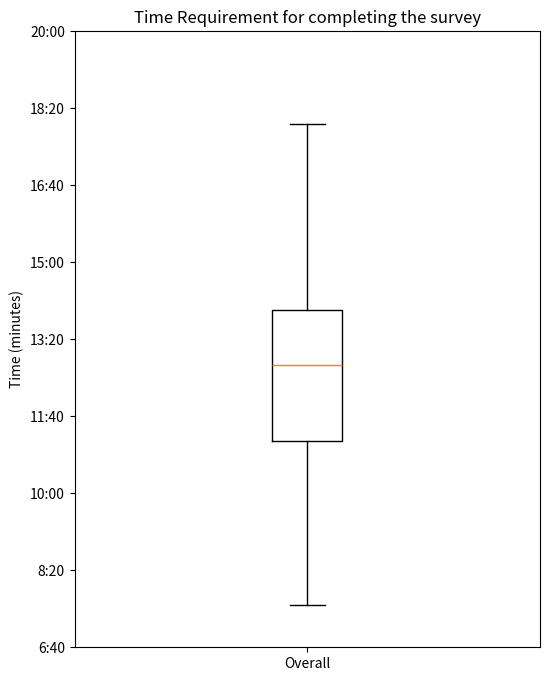

This chart was generated by the following Python code:
import matplotlib.pyplot as plt
import numpy as np

times_list = ['7:35', '18:00', '14:00', '13:50', '10:50', '13:04', '9:50', '12:30', '12:00', '15:00']

# Convert times to minutes
time_in_minutes = np.array([int(time.split(':')[0])*60 + int(time.split(':')[1]) for time in times_list])

# Plotting
plt.figure(figsize=(6, 8))
plt.boxplot(time_in_minutes)
plt.xticks([1], ['Overall'])
plt.ylabel('Time (minutes)')
plt.title('Time Requirement for completing the survey')

# Update y-axis labels
plt.yticks(plt.yticks()[0], ['{}:{:02d}'.format(int(minutes // 60), int(minutes % 60)) for minutes in plt.yticks()[0]])

# Convert time values to hours for statistics calculation
time_in_hours = time_in_minutes / 60

# Calculate and print statistics
average_time = np.mean(time_in_hours)
median_time = np.median(time_in_hours)
std_deviation = np.std(time_in_hours)

print("Statistics:")
print("Average: {:.2f} minutes".format(average_time))
print("Median: {:.2f} minutes".format(median_time))
print("Standard Deviation: {:.2f} minutes".format(std_deviation))

# Show the plot
plt.show()
